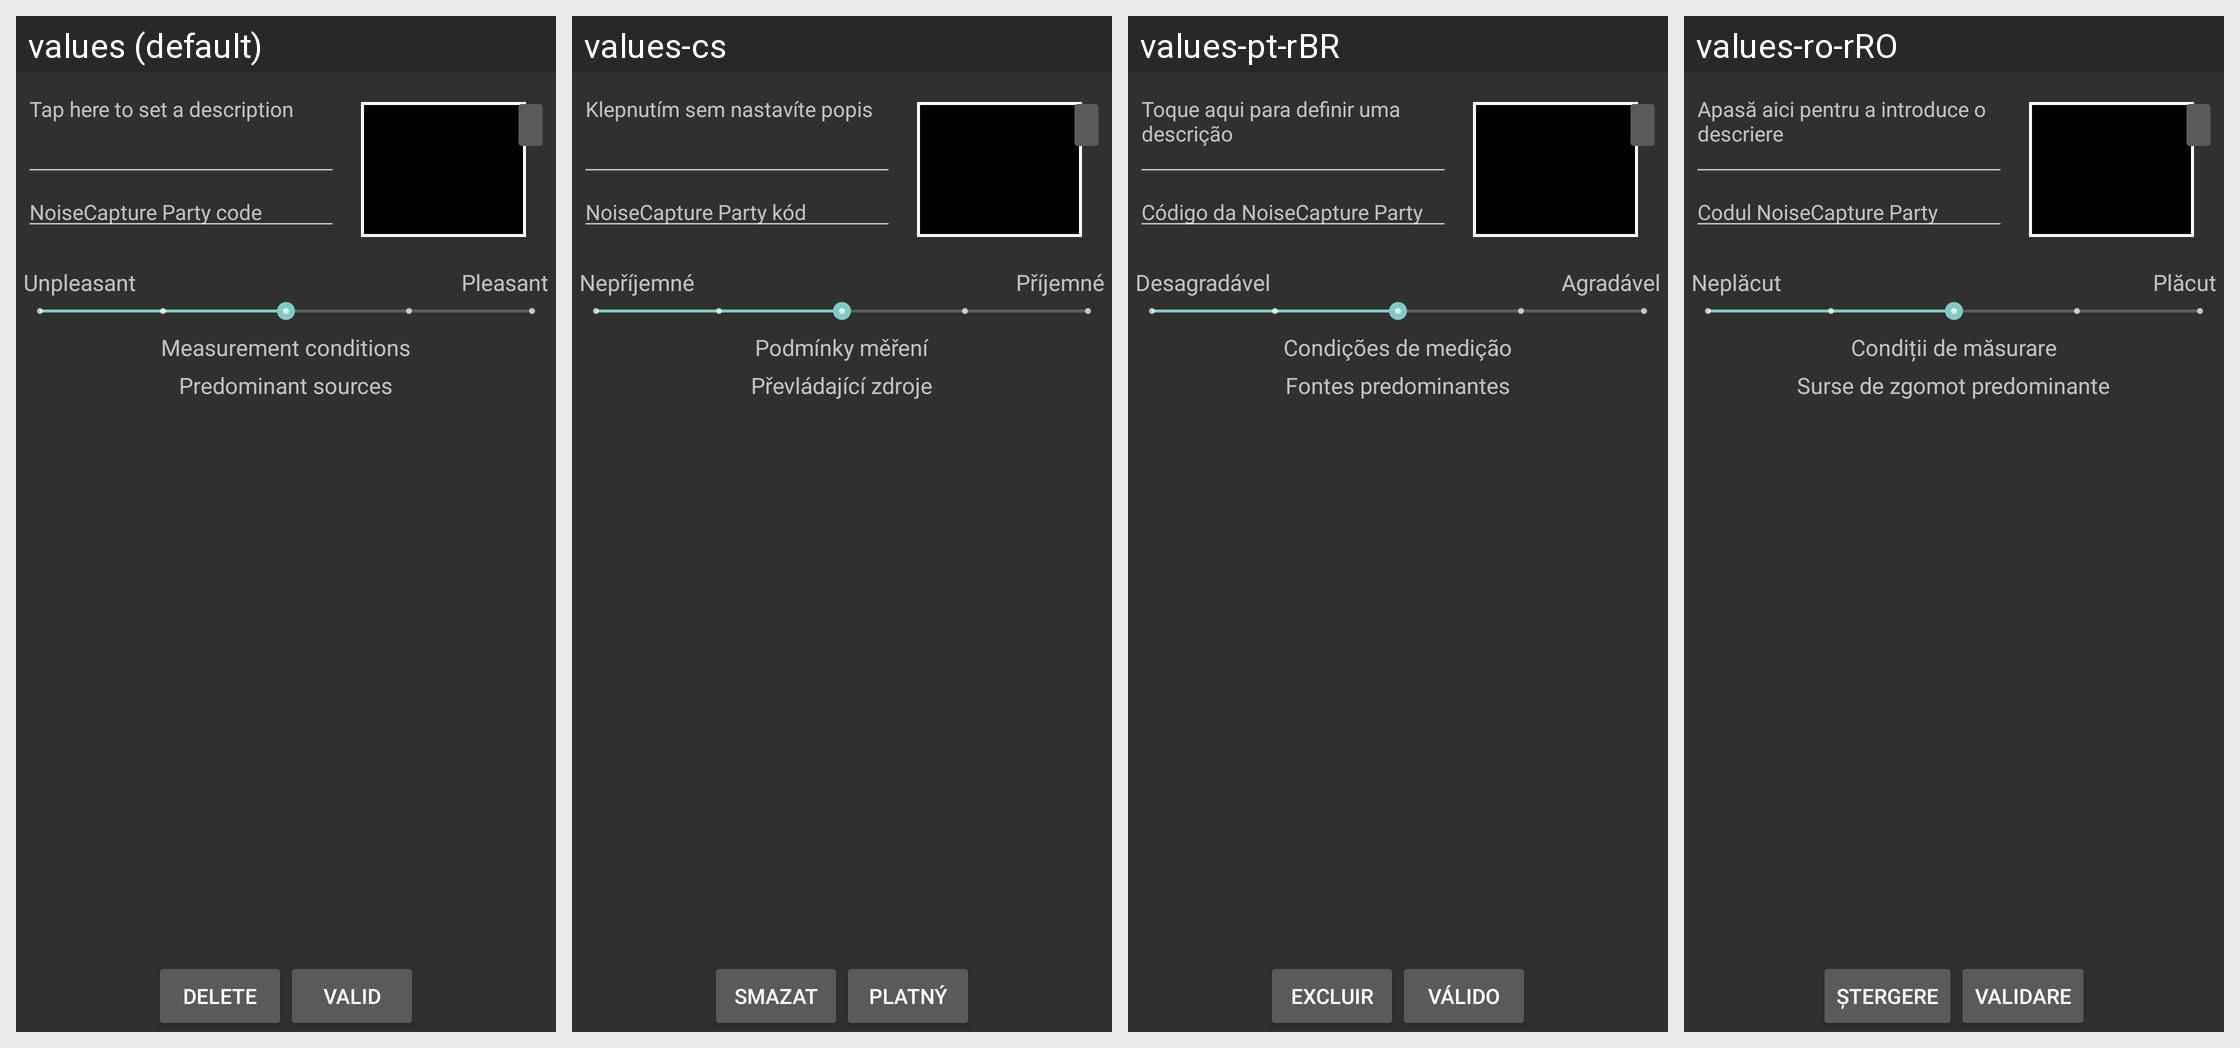

The same Android screen rendered under several of its app's locales, left to right. List the strings drawn on it with the default value and each locale's translation.
Android screen res/layout/activity_comment.xml rendered under 4 locales, left to right: values (default), values-cs, values-pt-rBR, values-ro-rRO. Device: Nexus 5 (rendered at 1080×1920; each locale shown at half size, 540×960, under a caption strip naming it); theme Theme.AppCompat.
Other locales in the repository, not shown: values-ar, values-br, values-co, values-de, values-es, values-fr, values-it, values-ja, values-zh.
Strings drawn on this screen, with the default value and each locale's value (text and hints the layout hard-codes, and strings that could not be matched under every locale, appear in the picture but are not listed):

hint_userinput
  values: Tap here to set a description
  values-cs: Klepnutím sem nastavíte popis
  values-pt-rBR: Toque aqui para definir uma descrição
  values-ro-rRO: Apasă aici pentru a introduce o descriere

hint_userinput_noiseparty_tag
  values: NoiseCapture Party code
  values-cs: NoiseCapture Party kód
  values-pt-rBR: Código da NoiseCapture Party
  values-ro-rRO: Codul NoiseCapture Party

userinfo_unpleasant
  values: Unpleasant
  values-cs: Nepříjemné
  values-pt-rBR: Desagradável
  values-ro-rRO: Neplăcut

userinfo_pleasant
  values: Pleasant
  values-cs: Příjemné
  values-pt-rBR: Agradável
  values-ro-rRO: Plăcut

userinfo_tags_measurement_conditions
  values: Measurement conditions
  values-cs: Podmínky měření
  values-pt-rBR: Condições de medição
  values-ro-rRO: Condiții de măsurare

userinfo_tags
  values: Predominant sources
  values-cs: Převládající zdroje
  values-pt-rBR: Fontes predominantes
  values-ro-rRO: Surse de zgomot predominante

delete
  values: Delete
  values-cs: Smazat
  values-pt-rBR: Excluir
  values-ro-rRO: Ștergere

userinfo_button_results
  values: Valid
  values-cs: Platný
  values-pt-rBR: Válido
  values-ro-rRO: Validare
